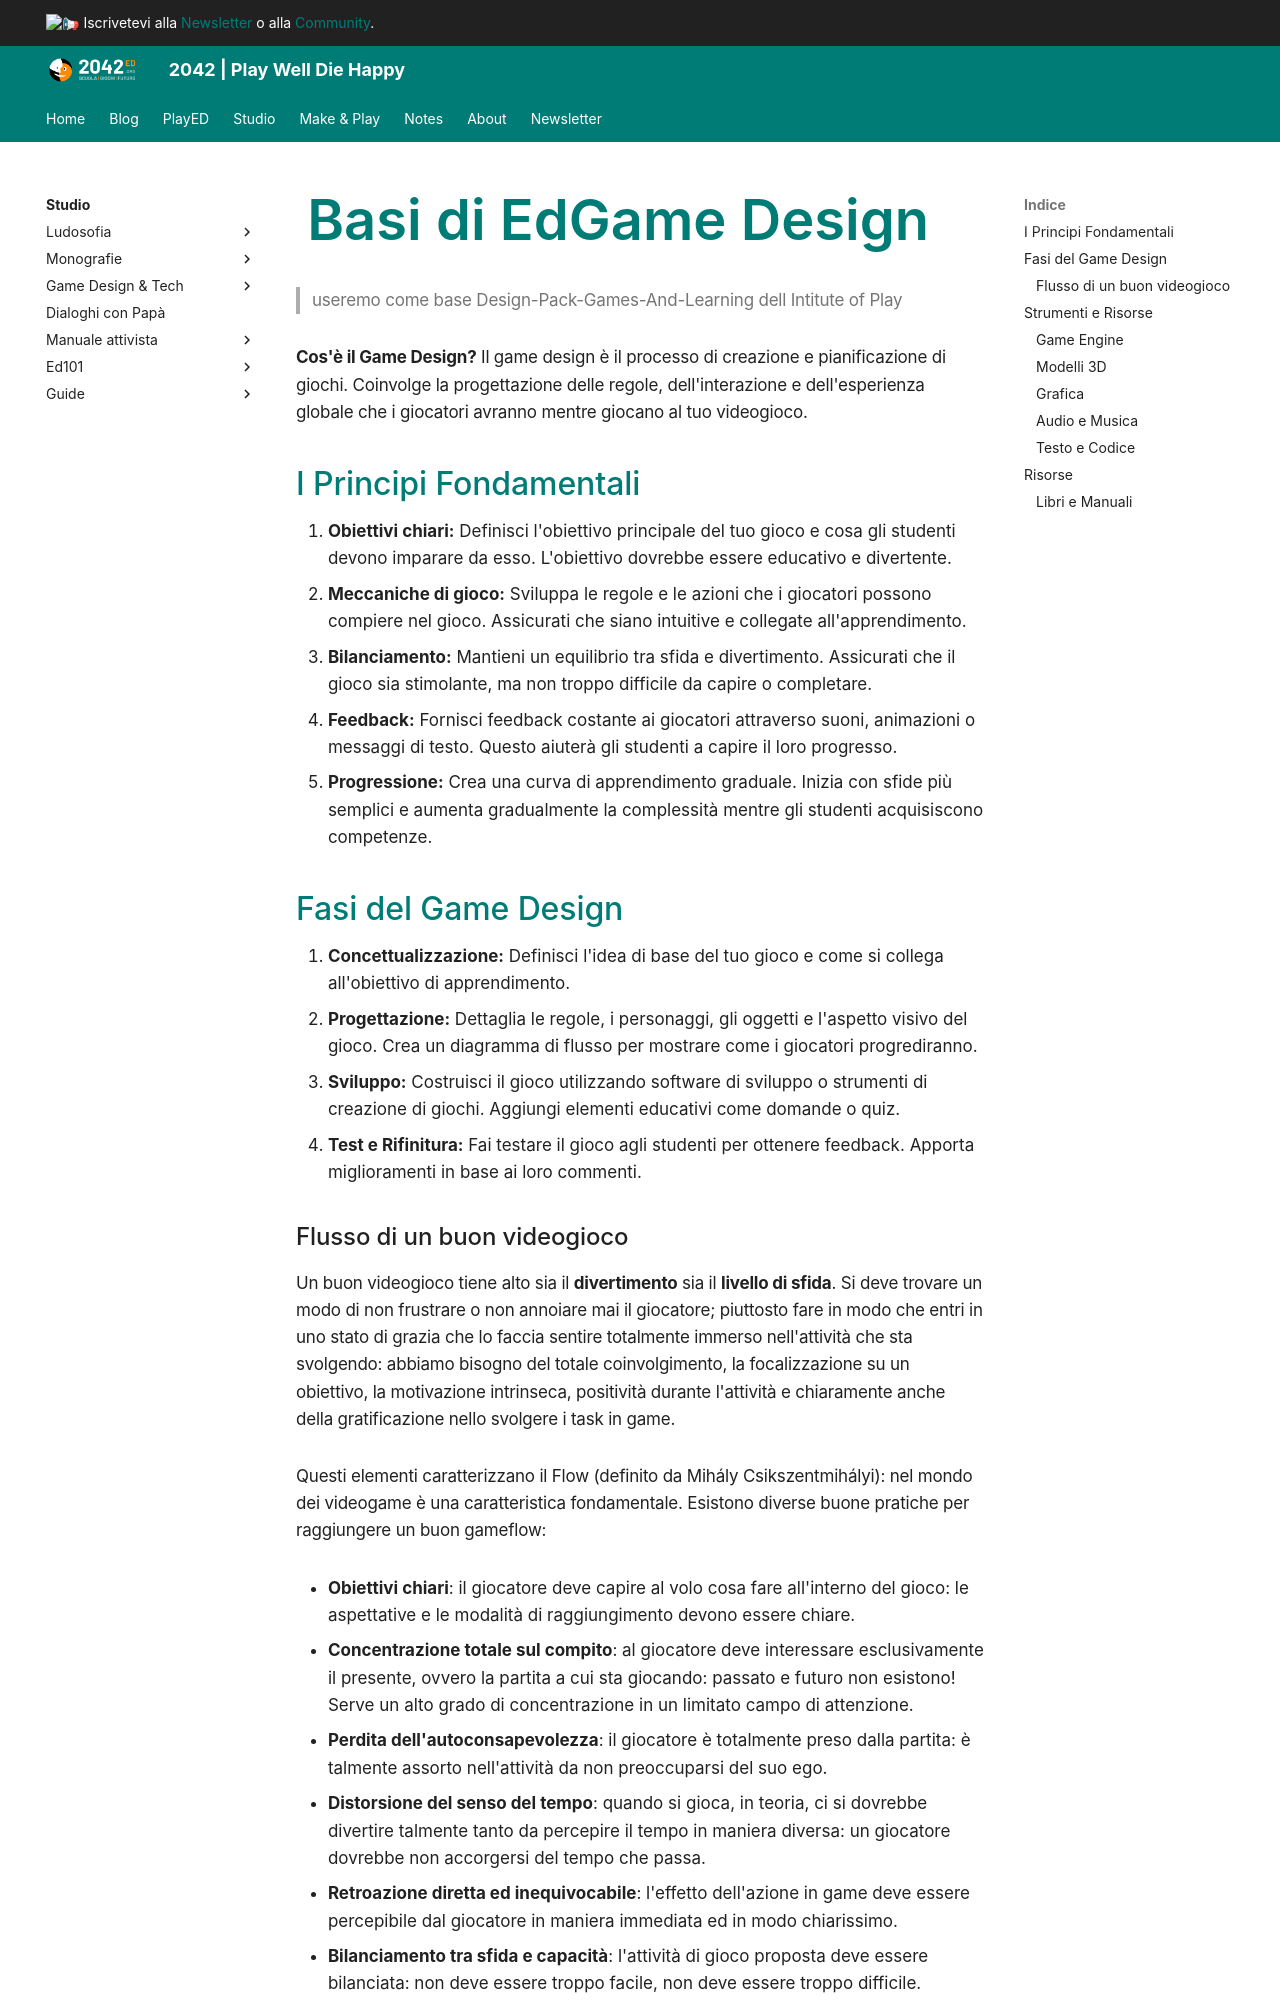

repository: 2042ed/2042ed.org · page: studio/dgbl/m6-basi-ed-game-design/index.html · generator: mkdocs

---
title: M6 - Basi di Game Design Educativo
date: 2023-09-01
updated: 2023-10-15
type: 
categories: []
tags: []
description: ""
permalink: 
rating: 
publish: false
---
# Basi di EdGame Design

> useremo come base Design-Pack-Games-And-Learning dell Intitute of Play

**Cos'è il Game Design?** Il game design è il processo di creazione e pianificazione di giochi. Coinvolge la progettazione delle regole, dell'interazione e dell'esperienza globale che i giocatori avranno mentre giocano al tuo videogioco.

## I Principi Fondamentali

1.  **Obiettivi chiari:** Definisci l'obiettivo principale del tuo gioco e cosa gli studenti devono imparare da esso. L'obiettivo dovrebbe essere educativo e divertente.
2.  **Meccaniche di gioco:** Sviluppa le regole e le azioni che i giocatori possono compiere nel gioco. Assicurati che siano intuitive e collegate all'apprendimento.
3.  **Bilanciamento:** Mantieni un equilibrio tra sfida e divertimento. Assicurati che il gioco sia stimolante, ma non troppo difficile da capire o completare.
4.  **Feedback:** Fornisci feedback costante ai giocatori attraverso suoni, animazioni o messaggi di testo. Questo aiuterà gli studenti a capire il loro progresso.
5.  **Progressione:** Crea una curva di apprendimento graduale. Inizia con sfide più semplici e aumenta gradualmente la complessità mentre gli studenti acquisiscono competenze.

## Fasi del Game Design

1.  **Concettualizzazione:** Definisci l'idea di base del tuo gioco e come si collega all'obiettivo di apprendimento.
2.  **Progettazione:** Dettaglia le regole, i personaggi, gli oggetti e l'aspetto visivo del gioco. Crea un diagramma di flusso per mostrare come i giocatori progrediranno.
3.  **Sviluppo:** Costruisci il gioco utilizzando software di sviluppo o strumenti di creazione di giochi. Aggiungi elementi educativi come domande o quiz.
4.  **Test e Rifinitura:** Fai testare il gioco agli studenti per ottenere feedback. Apporta miglioramenti in base ai loro commenti.
